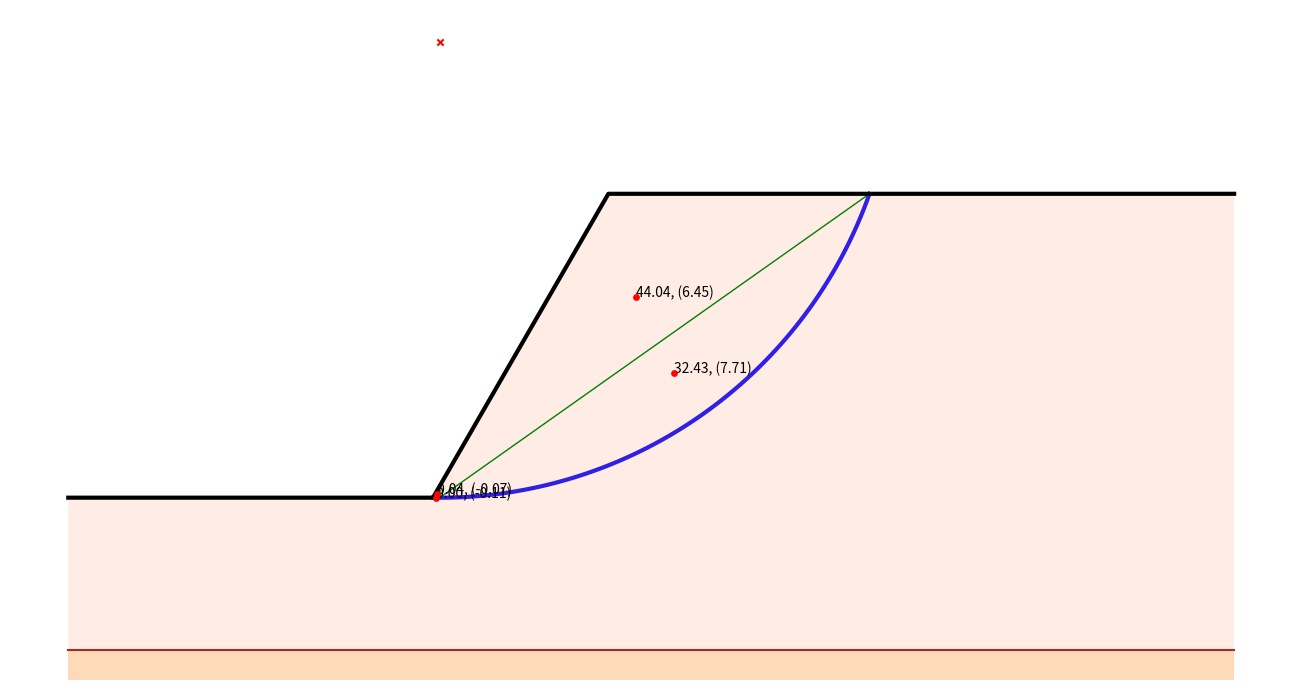

Recreate this plot in Python.
# Imports
import math
import numpy as np
import matplotlib.pyplot as plt

# Global Variables
HEIGHT = 10
SLOPE = 60
M = 2

DATA = {'slope_angle': SLOPE,
        'h': HEIGHT,
        'radius_range': np.arange(0.5,2.5*M*HEIGHT,0.5),
        'left_right': [M*HEIGHT, 1.5*M*HEIGHT],
        'slope_coordinates': [(0,0), (HEIGHT/math.tan(math.radians(SLOPE)),HEIGHT)],
        'steps_number': 100,
        'below_depth': 0.5*HEIGHT,
        'density': 18,
        'coordinates': [(-2.6*HEIGHT,0), (2*HEIGHT,HEIGHT)],
        'radius': HEIGHT*3,
        }

# Classes

class Cohesive_slope:
    def __init__(self, slope_angle, h, below_depth, density, coordinates, slope_coor, radius):
        self.slope_angle = slope_angle
        self.h = h
        self.density = density
        self.coordinates = list(coordinates) # list of two tuples (two intersection points with the ground)
        self.below_depth = below_depth # depth to the stratum below from the top
        self.slope_coordinates = slope_coor
        self.radius = radius

        self.land_lines = self.make_land()

        self.type = self.determine_type()

        self.circle_cg, self.circle_angle = get_circle_centre(self.coordinates, radius)
        self.compound, self.compound_coor, self.compound_angle = self.compoundit()

        self.areas, self.ne_poly, self.po_poly = self.get_areas() # list of lists; each list has [0]: area, [1]: coordinate tuple

        self.cd = self.calculate_cd()
        self.stability_number = self.cd / (self.density * self.h)

        self.ch = 0
        if self.compound: self.ch = distance(self.compound_coor[1], self.compound_coor[0])


    def __str__(self):
        msg = "\nType: " + self.type
        msg = msg + "\nCompound?: " + str(self.compound)
        msg = msg + "\nINTERSECTION COORDINATES: ({:.2f}, {:.2f}), ({:.2f}, {:.2f})".format(self.coordinates[0][0], self.coordinates[0][1], self.coordinates[1][0], self.coordinates[1][1])
        msg = msg + "\ncircle cg: " + str(self.circle_cg)
        msg = msg + "\ncircle radius: " + str(self.radius)
        msg = msg + "\ncircle angle: " + str(self.circle_angle*180/np.pi)
        msg = msg + "\ndeveloped cohesion (cd): " + str(self.cd)
        msg = msg + "\nstability number (m): " + str(self.stability_number)
        return msg

    def determine_type(self):
        if self.coordinates[0][0] < 0: return "Base"
        elif self.coordinates[0][0] == 0: return "Toe"
        else: return "Slope"
    def compoundit(self):
        if self.below_depth < 0: return False, [], 0
        coor, angle = horizontal_intersect_arc(self.radius, self.circle_cg, self.below_depth)
        if len(coor) > 1 and coor[1][0] < 0: coor = []
        if len(coor) > 1: return True, coor, angle
        return False, coor, 0

    def make_land(self):
        land_lines = []
        if self.coordinates[1][1] == self.h and self.coordinates[0][0] < 0:
            land_lines = [[self.coordinates[0], self.slope_coordinates[0]], self.slope_coordinates, [self.slope_coordinates[1], self.coordinates[1]]]
        elif self.coordinates[1][1] == self.h and self.coordinates[0][0] == 0:
            land_lines = [self.slope_coordinates, [self.slope_coordinates[1], self.coordinates[1]]]
        elif self.coordinates[1][1] == self.h and self.coordinates[0][0] > 0:
            land_lines = [[self.coordinates[0], self.slope_coordinates[1]], [self.slope_coordinates[1], self.coordinates[1]]]
        elif self.coordinates[1][1] < self.h and self.coordinates[0][0] < 0:
            land_lines = [[self.coordinates[0], self.slope_coordinates[0]], [self.slope_coordinates[0], self.coordinates[1]]]
        elif self.coordinates[1][1] < self.h and self.coordinates[0][0] == 0:
            land_lines = [[self.slope_coordinates[0], self.coordinates[1]]]
        elif self.coordinates[1][1] < self.h and self.coordinates[0][0] > 0:
            land_lines = [self.coordinates]

        return land_lines

    def get_areas(self):

        areas, ne_poly, po_poly = [], [], []

        if not self.compound:
            if self.circle_cg[0] < self.coordinates[0][0]:
                # No Resisting Areas
                segment = deal_with_arcs(self.coordinates, self.radius)
                poly_coor = [self.coordinates[0], self.slope_coordinates[1], self.coordinates[1]]
                poly = poly_area_calculation(poly_coor)

                self.poly_coordinates = poly_coor
                areas = [segment, poly]
                po_poly = poly_coor
                po_poly.append(poly_coor[0])


            else:
                int_coor = [intersection_point([self.circle_cg, [self.circle_cg[0], -100*self.radius]], self.slope_coordinates),
                            [self.circle_cg[0], self.circle_cg[1]-self.radius]] # 0: with slope, 1: with circle

                if self.circle_cg[0] < 0: int_coor[0] = (self.circle_cg[0], 0)


                # Acting Areas
                segment= deal_with_arcs([int_coor[1], self.coordinates[1]], self.radius)
                poly_coor = [int_coor[0], int_coor[1], self.coordinates[1]]
                if self.coordinates[1] > self.slope_coordinates[1]: poly_coor.append(self.slope_coordinates[1])


                poly = poly_area_calculation(poly_coor)

                if self.type != "Base":
                    # Resisting areas
                    res_segment = deal_with_arcs([self.coordinates[0], int_coor[1]], self.radius)
                    res_poly_coor = [self.coordinates[0], int_coor[0], int_coor[1]]
                    res_poly = poly_area_calculation(res_poly_coor)

                    areas = [segment, poly, res_segment, res_poly]

                else:
                    # Resisting areas
                    res_segment = deal_with_arcs([self.coordinates[0], int_coor[1]], self.radius)
                    res_poly_coor = [self.coordinates[0], (0.0,0.0), int_coor[0], int_coor[1]]
                    res_poly = poly_area_calculation(res_poly_coor)

                    areas = [segment, poly, res_segment, res_poly]

                ne_poly = res_poly_coor + [res_poly_coor[0]]
                po_poly = poly_coor + [poly_coor[0]]

        else:
            compound_intersect = [land_intersect(self.land_lines, [self.compound_coor[0], (self.compound_coor[0][0], self.compound_coor[0][1]+self.h+self.below_depth+1)]),
                                  land_intersect(self.land_lines, [self.compound_coor[1], (self.compound_coor[1][0], self.compound_coor[1][1]+self.h+self.below_depth+1)])]

            # Acting Areas
            segment = deal_with_arcs([self.compound_coor[1], self.coordinates[1]], self.radius)
            poly_coor = [compound_intersect[1], self.compound_coor[1], self.coordinates[1]]
            if self.coordinates[1] > self.slope_coordinates[1]: poly_coor.append(self.slope_coordinates[1])


            poly = poly_area_calculation(poly_coor)

            if self.type != "Base":
                # Resisting areas
                res_segment = deal_with_arcs([self.coordinates[0], self.compound_coor[0]], self.radius)
                res_poly_coor = [self.coordinates[0], compound_intersect[0], self.compound_coor[0]]
                res_poly = [0, (0, 0)]
                if None not in res_poly_coor: res_poly = poly_area_calculation(res_poly_coor)

                areas = [segment, poly, res_segment, res_poly]

            else:
                # Resisting areas
                res_segment = deal_with_arcs([self.coordinates[0], self.compound_coor[0]], self.radius)
                res_poly_coor = [self.coordinates[0], (0.0, 0.0), compound_intersect[0], self.compound_coor[0]]
                res_poly = poly_area_calculation(res_poly_coor)


                areas = [segment, poly, res_segment, res_poly]

            ne_poly = res_poly_coor + [res_poly_coor[0]]
            po_poly = poly_coor + [poly_coor[0]]

        return areas, ne_poly, po_poly


    def calculate_cd(self):
        moment = 0

        if self.circle_angle == 0: return 0

        for area in self.areas:
            moment += area[0] * (area[1][0] - self.circle_cg[0])

        if not self.compound: return (self.density * moment) / (self.circle_angle * self.radius**2)
        return (self.density * moment) / ((self.circle_angle - self.compound_angle) * self.radius**2 + (self.compound_coor[1][0]-self.compound_coor[0][0])*(self.circle_cg[1]+self.below_depth))

    def plot_slope(self, color="grey", width=0.5, style="dashed", alpha=1, z=1):
        plot_arc(self.coordinates,self.circle_cg,self.radius,color,width,style, alpha, z)

    def plot_compound(self, color="grey", width=0.5, style="dashed", alpha=1, z=1):
        if self.compound: plot_poly(self.compound_coor, color, width, style, alpha, z)
    def plot_poly(self):
        #shapes

        plot_poly(self.ne_poly)
        plot_poly(self.po_poly)

        #CGS
        x = []
        y = []
        for area in self.areas:
            x.append(area[1][0])
            y.append(area[1][1])

            plt.text(area[1][0], area[1][1],"{:.2f}, ({:.2f})".format(area[0], area[1][0]-self.circle_cg[0]))

        plt.scatter(x,y, zorder=4, s=15, c='red')
    def plot_circle_cg(self, alpha=1, color='black', s=10):
        plt.scatter([self.circle_cg[0]], [self.circle_cg[1]], c=color, s=s, marker='x', alpha=alpha)

# Helper Functions

def plot_arc(points, cg, radius, color="grey", width=0.5, style="dashed", alpha=1.0, z=1):
    theta_1 = line_slope([points[0], cg]) + np.pi
    theta_2 = line_slope([cg, points[1]]) + 2 * np.pi

    if theta_1 < np.pi: theta_1 += np.pi

    theta = np.linspace(theta_1, theta_2, 100)

    x = radius * np.cos(theta) + cg[0]
    y = radius * np.sin(theta) + cg[1]
    plt.plot(x, y, color, linewidth=width, linestyle=style, alpha=alpha, zorder=z)
def get_circle_centre(points, radius):
    """returns the cg of a circle (and angle of sector) given two points and a radius"""
    l = distance(points[0], points[1])
    s = line_slope(points)
    phi = math.pi - 2 * math.acos(l / (2 * radius))
    midpoint = (0.5*(points[0][0]+points[1][0]), 0.5*(points[0][1]+points[1][1]))
    d_circle = math.sqrt(radius ** 2 - (0.5 * l) ** 2)
    circle_cg = (midpoint[0] - d_circle * math.sin(s), midpoint[1] + d_circle * math.cos(s))

    return circle_cg, phi
def deal_with_arcs(points, radius):
    """deals with circular segments"""
    l = distance(points[0], points[1])
    phi = math.pi - 2 * math.acos(l / (2 * radius))
    if l < 2**-15: return [0, (0,0)]
    s = line_slope(points)
    area = (radius**2/2.0)*(phi-math.sin(phi))
    midpoint = get_cg(points)
    d_circle = math.sqrt(radius**2-0.25*l**2)
    d_segment = (4*radius*(math.sin(phi/2))**3/(3*(phi-math.sin(phi)))) - d_circle
    segment_cg = (midpoint[0]+d_segment*math.sin(s), midpoint[1]-d_segment*math.cos(s))

    return [area, segment_cg]
def poly_area_calculation(points):
    """gets Area and CG"""
    l = len(points)
    if len(points) < 3: raise ValueError('NOT SUFFICIENT POINTS!')

    sum = [0.0, 0.0]
    area = 0

    for i in range(l):
        j = i + 1
        if i == l - 1: j = 0

        m = points[i][0]*points[j][1] - points[j][0]*points[i][1]
        sum[0] += (points[i][0]+points[j][0]) * m
        sum[1] += (points[i][1]+points[j][1]) * m
        area += m

    area = 0.5 * area
    if area != 0:
        sum[0] = sum[0]/(6*area)
        sum[1] = sum[1]/(6*area)

    return [abs(area), (sum[0], sum[1])]
def get_cg(list_of_coordinates):
    """gets CG of list of coordinates"""
    l = len(list_of_coordinates)
    if l == 0 : return [0, 0]
    s = [0.0, 0.0]
    for coor in list_of_coordinates:
        s[0] += coor[0]
        s[1] += coor[1]

    return(s[0]/l, s[1]/l)
def distance(point1, point2):
    """returns distance between two points"""
    return math.sqrt((point1[0] - point2[0])**2 + (point1[1] - point2[1])**2)
def isBetween(middle_point, line):
    """checks if a point lies on a st. line between two other points"""
    if distance(line[0], middle_point) <= distance(line[0], line[1]): return True
    return False
def intersection_point(line1, line2):
    """takes lines as a list of two 2D coordinates(tuples) and returns the coordinate of their point of intersection.
    if no intersection is found returns None"""

    # slopes

    if (line1[0][0] - line1[1][0]) != 0:
        m1 = (line1[0][1] - line1[1][1])/(line1[0][0] - line1[1][0])
        param1 = [m1, -1, line1[0][1] - line1[0][0] * m1]
    else:
        m1 = float('inf')
        param1 = [1, 0, -1 * line1[0][0]]

    if (line2[0][0] - line2[1][0]) != 0:
        m2 = (line2[0][1] - line2[1][1])/(line2[0][0] - line2[1][0])
        param2 = [m2, -1, line2[0][1] - line2[0][0]*m2]
    else:
        m2 = float('inf')
        param2 = [1, 0, -1 * line2[0][0]]

    # return None if parallel
    if m1 == m2: return None

    solution =  ((param1[1]*param2[2] - param2[1]*param1[2])/(param1[0]*param2[1] - param2[0]*param1[1]),
            (param1[2]*param2[0] - param2[2]*param1[0])/(param1[0]*param2[1] - param2[0]*param1[1]))

    # checks if intersection point lies inside line segment
    if not isBetween(solution, line1): return None

    return solution
def land_intersect(land_lines, line):
    """returns intersection point with predefined land"""

    for land_line in land_lines:
        l = intersection_point(land_line, line)
        if l != None: return l

    return None
def intersects_land(point, slope, slope_angle):
    if point[0] > slope[1][0]:
        if point[1] < slope[1][1]: return False

    elif point[0] > 0:
        if point[1] < point[0] * math.tan(math.radians(slope_angle)): return False

    elif point[0] <= 0:
        if point[1] < 0: return False

    return True
def line_slope(line):
    """
    :param line: list of two points
    :return: slope of line
    """
    if line[1][0] - line[0][0] == 0: return math.radians(90)
    return math.atan((line[1][1]-line[0][1])/(line[1][0]-line[0][0]))
def min_radius(h, angle):
    return h/math.sin(math.radians(angle))
def horizontal_intersect_arc(radius, arc_cg, horizontal_level):
    """determines the intersection point of a horizontal level with an arc. returns a list of points"""
    d = arc_cg[1] + horizontal_level
    if radius < d: return [], 0
    elif radius == d: return [(arc_cg[0], arc_cg[1] - d)], 0
    else:
        l = math.sqrt(radius**2-d**2)
        theta = 2 * math.atan(l/d)
        return [(arc_cg[0]-l, arc_cg[1] - d), (arc_cg[0]+l, arc_cg[1] - d)], theta
def plot_poly(poly, color="green", width=1, style="solid", alpha=1, z=1):
    x = []
    y = []
    for cor in poly:
        x.append(cor[0])
        y.append(cor[1])
    plt.plot(x, y, color, linewidth=width, linestyle=style, alpha=alpha, zorder=z)
def plot_land(slope, fill=True):
    y1 = [-1 * slope.below_depth] * 4
    y2 = [-1 * slope.below_depth - 1] * 4


    x_land = [slope.coordinates[0][0] - 1.2 * slope.h, 0, slope.slope_coordinates[1][0], slope.coordinates[1][0] + 1.2 * slope.h]
    y_land = [0, 0, slope.h, slope.h]

    if fill:
        plt.fill_between(x_land, y_land, y1, facecolor='lightsalmon', alpha=0.2, zorder=1)
        plt.fill_between(x_land, y1, y2, facecolor='peachpuff', zorder=2)

        plt.plot(x_land, y1, 'brown')
    plt.plot(x_land, y_land, "black", linewidth=3)

def write_list(list):
    msg = ""
    for item in list:
        msg= msg + str(item) + ', '
    msg += '\n'
    return msg

# brains
def generate_failures(height, slope_angle, steps_number, half_horiz, radius_range, below_level=-1, density=18):
    """
    generates multiple Cohesive_slope objects
    :param height: vertical height
    :param slope_angle: soil angle IN DEGREES
    :param steps_number: number of steps
    :param half_horiz: horizontal surveyed distance before and after the slope [left, right].
    :param radius_range: linespace of radii
    :return: list of Cohesive_slope objects, the critical slope, and the slope coordinates
    """

    land_coor = [(-1.0*half_horiz[0], 0.0),
                 (0.0, 0.0),
                 (height / math.tan(math.radians(slope_angle)), height),
                 ((height / math.tan(math.radians(slope_angle)))+half_horiz[1], height)]
    slope_coor = [(0.0, 0.0),
                 (height / math.tan(math.radians(slope_angle)), height)]

    cd_critical = float('-inf')
    critical_slope = None

    horiz_steps = np.linspace(-1.0*half_horiz[0], (height / math.tan(math.radians(slope_angle)))+half_horiz[1], steps_number)

    if 0 not in horiz_steps: horiz_steps = np.append(horiz_steps, [0])
    if land_coor[2][0] not in horiz_steps: horiz_steps = np.append(horiz_steps, [land_coor[2][0]])

    for radius in radius_range:
        print("ANGLE ({:.1f}) Computing all possible circles of radius {:.5f}".format(slope_angle, radius))
        for i in horiz_steps:
            for j in horiz_steps:
                if j <= i or j < 0: continue

                if i <=0: iy = 0.0
                elif i<land_coor[2][0]: iy = i * math.tan(math.radians(slope_angle))
                else: break

                if j < land_coor[2][0]: jy = j * math.tan(math.radians(slope_angle))
                else: jy = height

                arc_coordinates = [(i, iy), (j, jy)]
                if distance(arc_coordinates[0], arc_coordinates[1]) > 2*radius: continue

                if below_level == 0 and arc_coordinates[0][0] < 0: continue


                iter_slope = Cohesive_slope(slope_angle,height,below_level,density,arc_coordinates,slope_coor,radius)

                if iter_slope.compound:
                    if iter_slope.compound_coor[0][0] < iter_slope.coordinates[0][0]: continue

                if iter_slope.type != "Slope" and distance((0, 0), iter_slope.circle_cg) > radius: continue

                if (iter_slope.circle_cg[1] - radius > iter_slope.circle_cg[0] * math.tan(math.radians(slope_angle))) and iter_slope.circle_cg[0] > 0: continue



                if iter_slope.cd > cd_critical:
                    critical_slope = iter_slope
                    cd_critical = critical_slope.cd

                    #iter_slope.plot_slope(color='red', width=1, alpha=0.2)
                    #iter_slope.plot_circle_cg(alpha=0.4)

    return critical_slope


#############################################
############## TESTING AREA #################
#############################################


plt.figure(figsize=(15, 7), tight_layout=True)


plt.axis('off')


mySlope = generate_failures(DATA['h'],
                            DATA['slope_angle'],
                            DATA['steps_number'],
                            DATA['left_right'],
                            DATA['radius_range'],
                            below_level=DATA['below_depth'],
                            density=DATA['density'])

# mySlope = Cohesive_slope(DATA['slope_angle'], DATA['h'], DATA['below_depth'], DATA['density'], DATA['coordinates'], DATA['slope_coordinates'], DATA['radius'])

mySlope.plot_slope(width=3, color='blue', style='solid')
mySlope.plot_compound(width=3, color='blue', style='solid')

plot_land(mySlope, fill=True)

mySlope.plot_poly()

mySlope.plot_circle_cg(color='red', s=20)
print(mySlope)
print(mySlope.ch)

plt.gca().set_aspect('equal', adjustable='box')
plt.axis('off')
plt.ylim(bottom=-1*DATA['below_depth']-1)
plt.show()